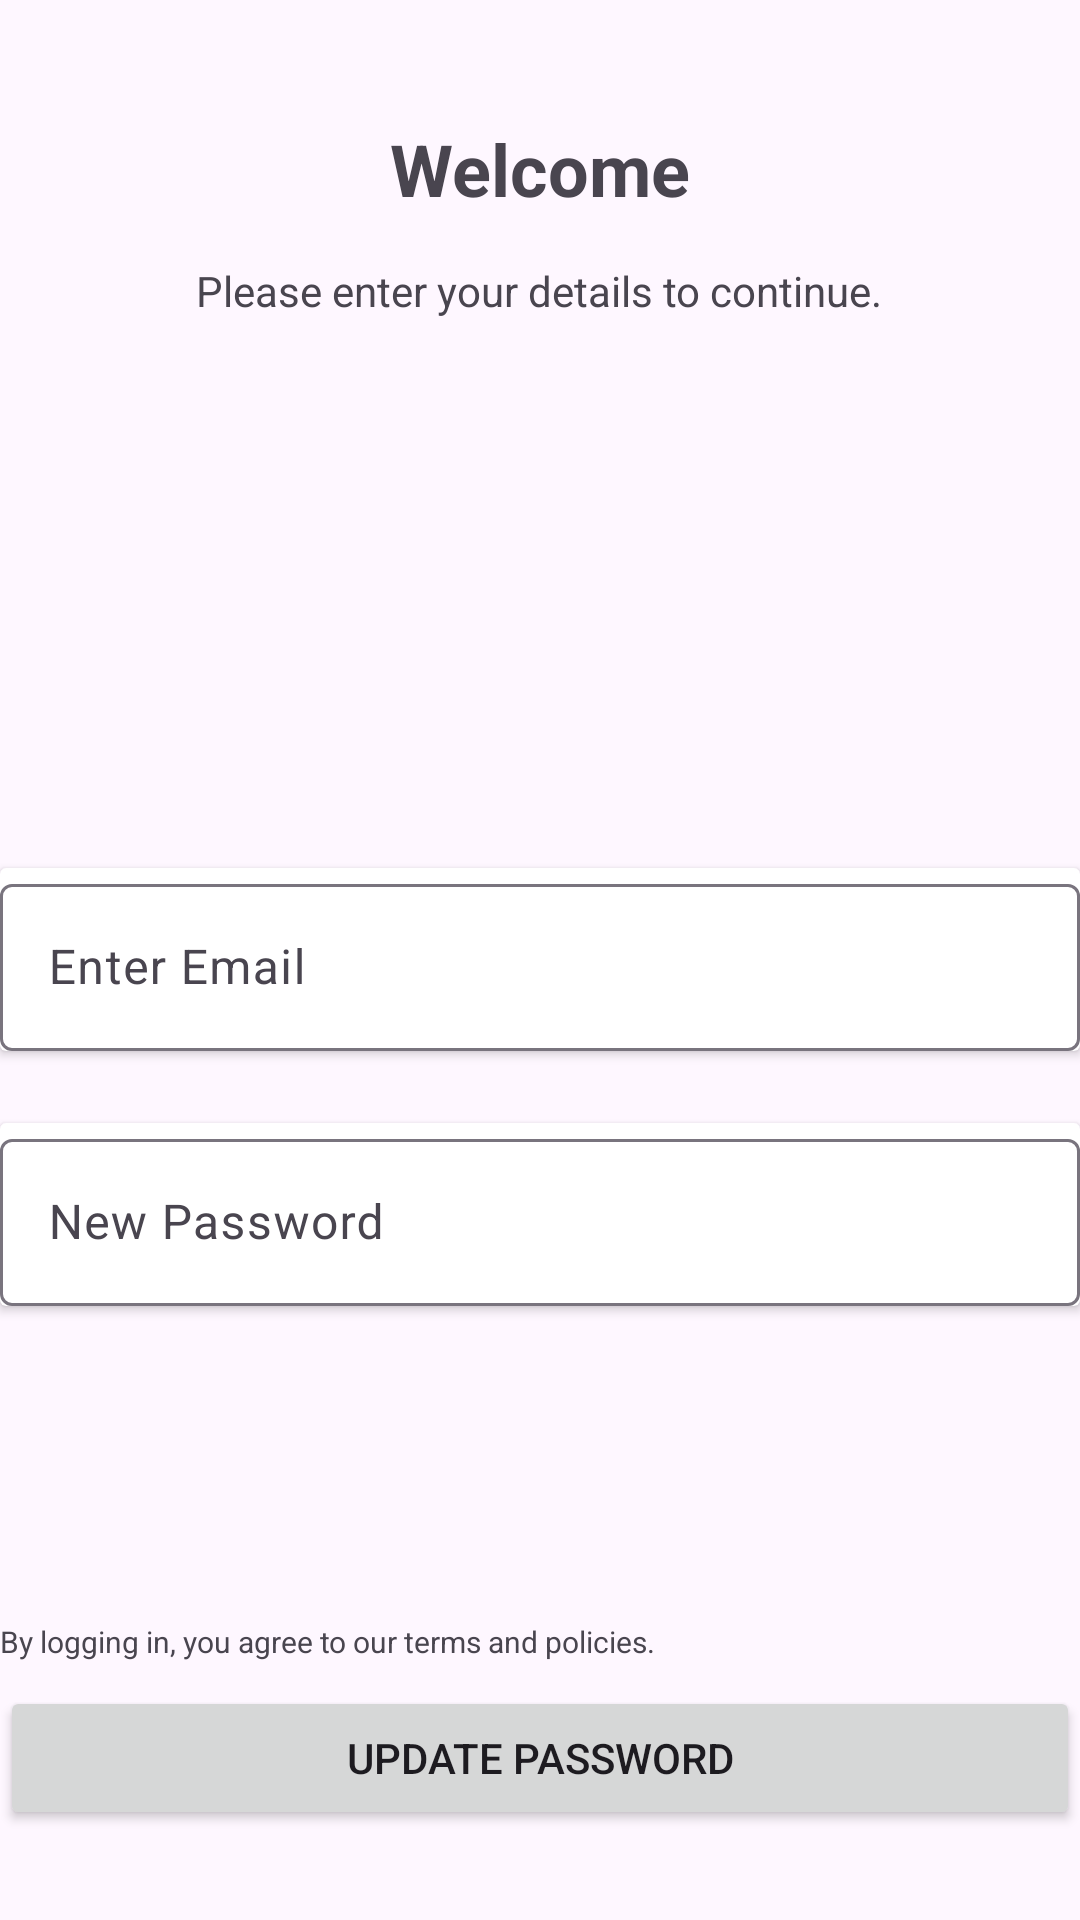

Write the Android layout XML for this screen, with the resource values it uses.
<!-- AndroidManifest.xml: application theme Theme.FinestFindsStore -->
<!-- res/layout/activity_forgot_password.xml -->
<?xml version="1.0" encoding="utf-8"?>
<RelativeLayout xmlns:android="http://schemas.android.com/apk/res/android"
    xmlns:app="http://schemas.android.com/apk/res-auto"
    xmlns:tools="http://schemas.android.com/tools"
    android:layout_width="match_parent"
    android:layout_height="match_parent"
    android:orientation="vertical"
    android:layout_marginLeft="16dp"
    android:layout_marginRight="16dp">

    <ImageView
        android:layout_width="wrap_content"
        android:layout_height="wrap_content"
        android:id="@+id/btn_back"
        android:layout_alignParentTop="true"
        android:layout_alignParentLeft="true"
        android:src="@drawable/go_back"
        android:layout_marginTop="25dp"
        android:layout_marginLeft="10dp"/>

    <TextView
        android:id="@+id/welcomeText"
        android:layout_width="wrap_content"
        android:layout_height="wrap_content"
        android:text="Welcome"
        android:textStyle="bold"
        android:textSize="24sp"
        android:layout_centerHorizontal="true"
        android:layout_marginTop="40dp"/>

    <TextView
        android:id="@+id/instructionText"
        android:layout_width="wrap_content"
        android:layout_height="wrap_content"
        android:text="Please enter your details to continue."
        android:layout_below="@id/welcomeText"
        android:layout_centerHorizontal="true"
        android:layout_marginTop="15dp"/>

    <androidx.cardview.widget.CardView
        android:layout_width="match_parent"
        android:layout_height="wrap_content"
        android:id="@+id/username_card"
        android:layout_centerVertical="true"
        android:layout_marginBottom="16dp">

        <com.google.android.material.textfield.TextInputLayout
            android:layout_width="match_parent"
            android:layout_height="wrap_content"
            android:id="@+id/username_feild">

            <com.google.android.material.textfield.TextInputEditText
                android:id="@+id/et_email"
                android:layout_width="match_parent"
                android:layout_height="wrap_content"
                android:hint="Enter Email"
                android:inputType="text" />

        </com.google.android.material.textfield.TextInputLayout>
    </androidx.cardview.widget.CardView>

    <androidx.cardview.widget.CardView
        android:layout_width="match_parent"
        android:layout_height="wrap_content"
        android:id="@+id/passwrd_card"
        android:layout_below="@id/username_card"
        android:layout_centerVertical="true"
        android:layout_marginTop="8dp"
        android:radius="16dp">

        <com.google.android.material.textfield.TextInputLayout
            android:layout_width="match_parent"
            android:layout_height="wrap_content"
            android:id="@+id/passwrd_feild">

            <com.google.android.material.textfield.TextInputEditText
                android:id="@+id/et_password"
                android:layout_width="match_parent"
                android:layout_height="wrap_content"
                android:hint="New Password"
                android:inputType="textPassword" />

        </com.google.android.material.textfield.TextInputLayout>
    </androidx.cardview.widget.CardView>

    <Button
        android:id="@+id/btn_update_password"
        android:layout_width="match_parent"
        android:layout_height="wrap_content"
        android:layout_marginBottom="30dp"
        android:layout_alignParentBottom="true"
        android:layout_marginTop="8dp"
        android:text="Update Password" />

    <TextView
        android:id="@+id/agreementText"
        android:layout_width="wrap_content"
        android:layout_height="wrap_content"
        android:textSize="10sp"
        android:text="By logging in, you agree to our terms and policies."
        android:layout_above="@id/btn_update_password"
        android:layout_marginTop="16dp"/>

</RelativeLayout>
<!-- resources referenced by this layout -->
<resources>
  <style name="Theme.FinestFindsStore" parent="Base.Theme.FinestFindsStore" />
  <style name="Base.Theme.FinestFindsStore" parent="Theme.Material3.DayNight.NoActionBar">
          
          
      </style>
</resources>
